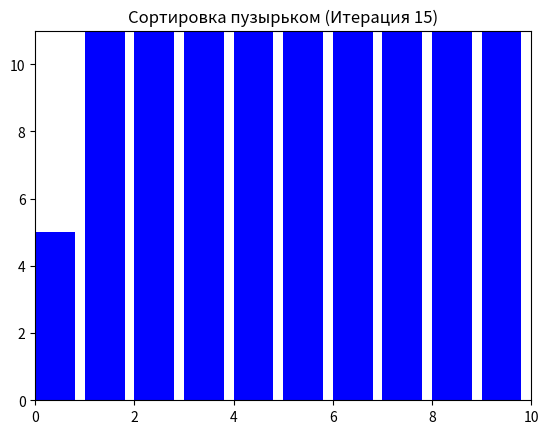

This chart was generated by the following Python code:
import matplotlib.pyplot as plt
import numpy as np
import time

def bubble_sort(arr):
    n = len(arr)
    for i in range(n):
        for j in range(0, n-i-1):
            if arr[j] > arr[j+1]:
                arr[j], arr[j+1] = arr[j+1], arr[j]
                yield arr  # Возвращаем массив после каждой замены

def visualize_sorting(arr):
    fig, ax = plt.subplots()
    ax.set_title('Сортировка пузырьком')
    bar_rects = ax.bar(range(len(arr)), arr, color='b', align='edge')
    ax.set_xlim(0, len(arr))
    ax.set_ylim(0, int(1.1 * len(arr)))

    iteration = [0]  # Количество итераций

    def update_fig(arr, rects, iteration):
        for rect, val in zip(rects, arr):
            rect.set_height(val)
        iteration[0] += 1
        ax.set_title(f'Сортировка пузырьком (Итерация {iteration[0]})')

    for sorted_arr in bubble_sort(arr):
        update_fig(sorted_arr, bar_rects, iteration)
        plt.pause(0.05)  # Пауза для обновления графика

    plt.show()

# Пример использования
if __name__ == "__main__":
    arr = np.random.randint(1, 50, 10)  # Генерация случайного массива
    print("Исходный массив:", arr)
    visualize_sorting(arr.copy())  # Копируем массив для визуализации, иначе он отсортируется